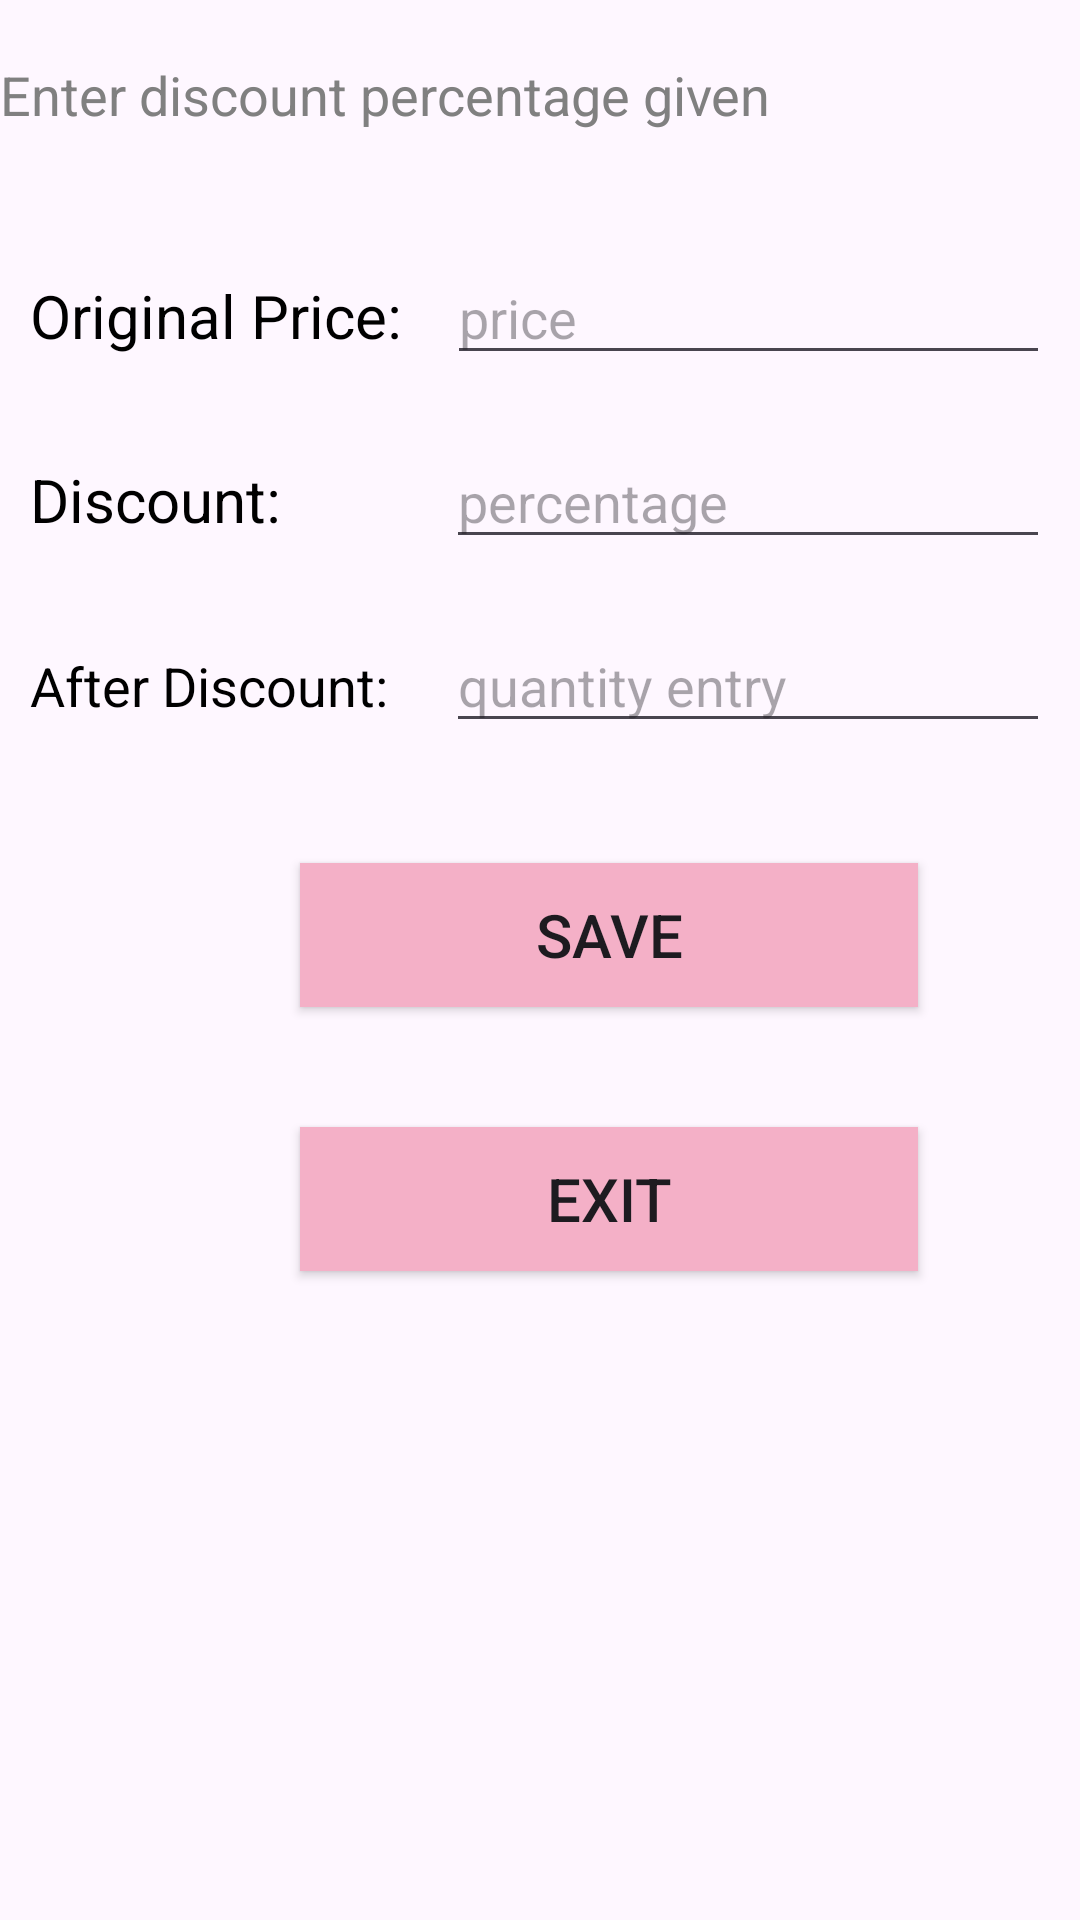

Reconstruct the res/layout file that produces this screen, plus the resources it refers to.
<!-- AndroidManifest.xml: application theme Theme.Computer_Shop -->
<!-- res/layout/activity_staffupdateproduct.xml -->
<?xml version="1.0" encoding="utf-8"?>
<LinearLayout xmlns:android="http://schemas.android.com/apk/res/android"
    xmlns:app="http://schemas.android.com/apk/res-auto"
    xmlns:tools="http://schemas.android.com/tools"
    android:layout_width="match_parent"
    android:layout_height="match_parent"
    android:orientation="vertical"
    tools:context=".staffupdateproduct">

    <ImageView
        android:id="@+id/imageView"
        android:layout_width="match_parent"
        android:layout_height="wrap_content"
        app:srcCompat="@drawable/staff" />

    <TextView
        android:id="@+id/textView"
        android:layout_width="match_parent"
        android:layout_height="wrap_content"
        android:text="UPDATE PRODUCT"
        android:textSize="40dp"
        android:fontFamily="@font/antonregular"
        android:textColor="@color/black"
        android:layout_marginTop="-100dp"
        android:layout_marginLeft="20dp"/>

    <TextView
        android:id="@+id/textView4"
        android:layout_width="match_parent"
        android:layout_height="wrap_content"
        android:layout_marginTop="100dp"
        android:text="Enter discount percentage given"
        android:textColor="#808080"
        android:textSize="18dp" />

    <LinearLayout
        android:layout_width="match_parent"
        android:layout_height="wrap_content"
        android:orientation="horizontal"
        android:layout_marginTop="40dp"
        android:layout_marginLeft="10dp"
        android:layout_marginRight="10dp">

        <TextView
            android:layout_width="wrap_content"
            android:layout_height="wrap_content"
            android:text="Original Price: "
            android:textColor="@color/black"
            android:textSize="20dp">

        </TextView>

        <EditText
            android:id="@+id/editTextText_ProductName"
            android:layout_width="240dp"
            android:layout_height="wrap_content"
            android:layout_marginLeft="10dp"
            android:layout_weight="1"
            android:ems="10"
            android:hint="price"
            android:inputType="text" />
    </LinearLayout>

    <LinearLayout
        android:layout_width="match_parent"
        android:layout_height="wrap_content"
        android:orientation="horizontal"
        android:layout_marginTop="20dp"
        android:layout_marginLeft="10dp"
        android:layout_marginRight="10dp">

        <TextView
            android:layout_width="wrap_content"
            android:layout_height="wrap_content"
            android:text="Discount: "
            android:textColor="@color/black"
            android:textSize="20dp">

        </TextView>

        <EditText
            android:id="@+id/editTextText_Price"
            android:layout_width="240dp"
            android:layout_height="wrap_content"
            android:layout_marginLeft="50dp"
            android:layout_weight="1"
            android:ems="10"
            android:hint="percentage"
            android:inputType="text" />
    </LinearLayout>

    <LinearLayout
        android:layout_width="match_parent"
        android:layout_height="wrap_content"
        android:orientation="horizontal"
        android:layout_marginTop="20dp"
        android:layout_marginLeft="10dp"
        android:layout_marginRight="10dp">

        <TextView
            android:layout_width="wrap_content"
            android:layout_height="wrap_content"
            android:text="After Discount: "
            android:textColor="@color/black"
            android:textSize="18dp">

        </TextView>

        <EditText
            android:id="@+id/editTextText_QuantityEntry"
            android:layout_width="240dp"
            android:layout_height="wrap_content"
            android:layout_marginLeft="15dp"
            android:layout_weight="1"
            android:ems="10"
            android:hint="quantity entry"
            android:inputType="text" />
    </LinearLayout>

    <Button
        android:id="@+id/button_SaveProduct"
        android:layout_width="206dp"
        android:layout_height="wrap_content"
        android:layout_marginLeft="100dp"
        android:layout_marginTop="40dp"
        android:background="#f4b0c7"
        android:text="SAVE"
        android:textSize="20dp" />

    <Button
        android:id="@+id/button_ExitUpdateProduct"
        android:layout_width="206dp"
        android:layout_height="wrap_content"
        android:layout_marginLeft="100dp"
        android:layout_marginTop="40dp"
        android:background="#f4b0c7"
        android:text="EXIT"
        android:textSize="20dp" />

</LinearLayout>
<!-- resources referenced by this layout -->
<resources>
  <style name="Theme.Computer_Shop" parent="Base.Theme.Computer_Shop" />
  <style name="Base.Theme.Computer_Shop" parent="Theme.Material3.DayNight.NoActionBar">
          
          
      </style>
  <!-- not gathered from this repository: default colours our renderer supplied (Android Studio template values) -->
  <color name="black">#FF000000</color>
</resources>
